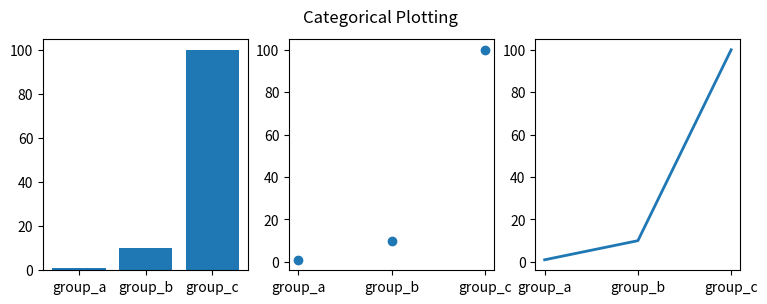

Source code (Python):
import matplotlib.pyplot as plt 
import numpy as np

names = ['group_a', 'group_b', 'group_c']
values = [1, 10, 100]

plt.figure(figsize=(9, 3))

plt.subplot(131)
plt.bar(names, values)
plt.subplot(132)
plt.scatter(names, values)
plt.subplot(133)
plt.plot(names, values, linewidth=2.0)
plt.suptitle('Categorical Plotting')
plt.show()